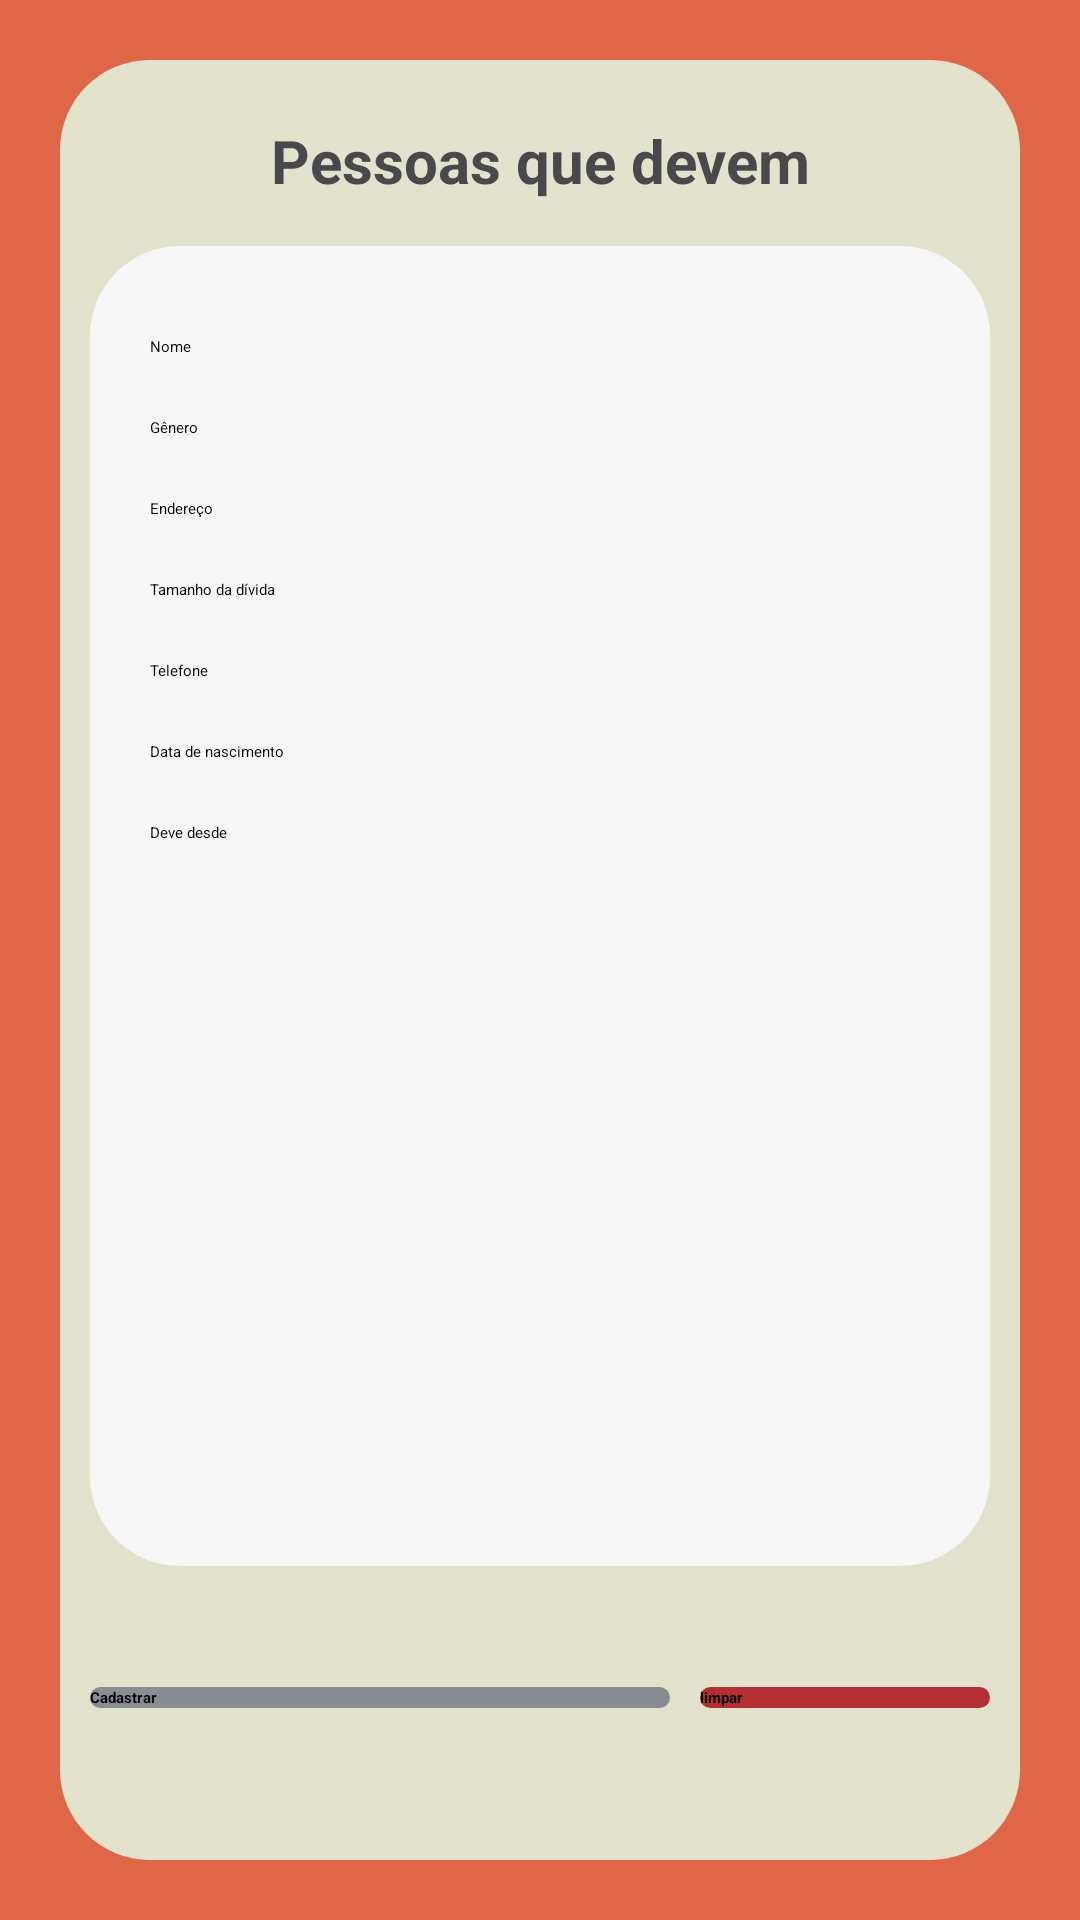

Here is an Android app screen rendered from its layout file. Give the layout XML and the strings, colors and styles it references.
<!-- AndroidManifest.xml: application theme Theme.MafiaDoHenri -->
<!-- res/layout/activity_pessoas_que_devem.xml -->
<?xml version="1.0" encoding="utf-8"?>
<LinearLayout xmlns:android="http://schemas.android.com/apk/res/android"
    xmlns:app="http://schemas.android.com/apk/res-auto"
    xmlns:tools="http://schemas.android.com/tools"
    android:layout_width="match_parent"
    android:layout_height="match_parent"
    android:background="@color/laranja"
    android:orientation="vertical"
    android:padding="20dp"
    tools:context=".Contrato">

    <LinearLayout
        android:layout_width="match_parent"
        android:layout_height="match_parent"
        android:background="@drawable/fundo"
        android:orientation="vertical"
        android:padding="10dp">

        <TextView
            android:layout_width="match_parent"
            android:layout_height="wrap_content"
            android:layout_marginTop="10dp"
            android:layout_marginBottom="15dp"
            android:gravity="center"
            android:text="Pessoas que devem"
            android:textColor="@color/pretoclaro"
            android:textSize="20sp"
            android:textStyle="bold" />


        <ScrollView
            android:layout_width="match_parent"
            android:layout_height="0dp"
            android:layout_weight="5"
            android:background="@drawable/fundotexto"
            android:backgroundTint="@color/outrobranco"
            android:paddingLeft="10dp"
            android:paddingTop="10dp">

            <LinearLayout
                android:layout_width="match_parent"
                android:layout_height="match_parent"
                android:orientation="vertical"
                android:paddingLeft="10dp"
                android:paddingTop="20dp"
                android:paddingRight="10dp"
                android:paddingBottom="10dp">

                <EditText
                    android:id="@+id/nome"
                    android:layout_width="match_parent"
                    android:layout_height="wrap_content"
                    android:layout_marginBottom="20dp"
                    android:backgroundTint="@color/pretoclaro"
                    android:hint="Nome" />

                <EditText
                    android:id="@+id/genero"
                    android:layout_width="match_parent"
                    android:layout_height="wrap_content"
                    android:layout_marginBottom="20dp"
                    android:backgroundTint="@color/pretoclaro"
                    android:hint="Gênero" />

                <EditText
                    android:id="@+id/endereco"
                    android:layout_width="match_parent"
                    android:layout_height="wrap_content"
                    android:layout_marginBottom="20dp"
                    android:backgroundTint="@color/pretoclaro"
                    android:hint="Endereço" />

                <EditText
                    android:id="@+id/tamanhodivida"
                    android:layout_width="match_parent"
                    android:layout_height="wrap_content"
                    android:layout_marginBottom="20dp"
                    android:backgroundTint="@color/pretoclaro"
                    android:hint="Tamanho da dívida"
                    android:inputType="numberDecimal" />

                <EditText
                    android:id="@+id/telefone"
                    android:layout_width="match_parent"
                    android:layout_height="wrap_content"
                    android:layout_marginBottom="20dp"
                    android:backgroundTint="@color/pretoclaro"
                    android:hint="Telefone"
                    android:inputType="number" />

                <EditText
                    android:id="@+id/datanascimento"
                    android:layout_width="match_parent"
                    android:layout_height="wrap_content"
                    android:layout_marginBottom="20dp"
                    android:backgroundTint="@color/pretoclaro"
                    android:hint="Data de nascimento"
                    android:inputType="date" />


                <EditText
                    android:id="@+id/devedesde"
                    android:layout_width="match_parent"
                    android:layout_height="wrap_content"
                    android:layout_marginBottom="20dp"
                    android:backgroundTint="@color/pretoclaro"
                    android:hint="Deve desde"
                    android:inputType="date|datetime" />


            </LinearLayout>

        </ScrollView>

        <LinearLayout
            android:layout_width="match_parent"
            android:layout_height="0dp"
            android:layout_weight="1"
            android:gravity="center"
            android:orientation="horizontal">

            <androidx.appcompat.widget.AppCompatButton
                android:id="@+id/cadastrar"
                android:layout_width="0dp"
                android:layout_height="wrap_content"
                android:layout_weight="2"
                android:background="@drawable/fundotexto"
                android:backgroundTint="@color/cinza"
                android:text="Cadastrar"
                android:textStyle="bold" />

            <androidx.appcompat.widget.AppCompatButton
                android:id="@+id/limpar"
                android:layout_width="0dp"
                android:layout_height="wrap_content"
                android:layout_marginLeft="10dp"
                android:layout_weight="1"
                android:background="@drawable/fundotexto"
                android:backgroundTint="@color/vermelho"
                android:text="limpar"
                android:textStyle="bold" />

        </LinearLayout>


    </LinearLayout>


</LinearLayout>
<!-- resources referenced by this layout -->
<resources>
  <color name="cinza">#878d92</color>
  <color name="laranja">#df6747</color>
  <color name="outrobranco">#F7F7F7</color>
  <color name="pretoclaro">#49494d</color>
  <color name="vermelho">#b42f32</color>
  <!-- drawable fundo (drawable) -->
  <?xml version="1.0" encoding="utf-8"?>
  <shape xmlns:android="http://schemas.android.com/apk/res/android" android:shape="rectangle">
  
      <solid android:color="@color/brancoestranho"/>
      <corners android:radius="30dp"/>
  
  </shape>
  <!-- drawable fundotexto (drawable) -->
  <?xml version="1.0" encoding="utf-8"?>
  <shape xmlns:android="http://schemas.android.com/apk/res/android" android:shape="rectangle">
  
      <solid android:color="@color/pretoclaro"/>
      <corners android:radius="30dp"/>
  
  </shape>
  <style name="Theme.MafiaDoHenri" parent="Theme.MaterialComponents.DayNight.NoActionBar">
          
          <item name="colorPrimary">@color/pretoclaro</item>
          <item name="colorPrimaryVariant">@color/pretoclaro</item>
          <item name="colorOnPrimary">@color/white</item>
          
          <item name="colorSecondary">@color/pretoclaro</item>
          <item name="colorSecondaryVariant">@color/pretoclaro</item>
          <item name="colorOnSecondary">@color/black</item>
          
          <item name="android:statusBarColor" tools:targetApi="l">@color/laranja</item>
          
      </style>
  <color name="brancoestranho">#e3e3cd</color>
  <color name="white">#FFFFFFFF</color>
  <color name="black">#FF000000</color>
</resources>
